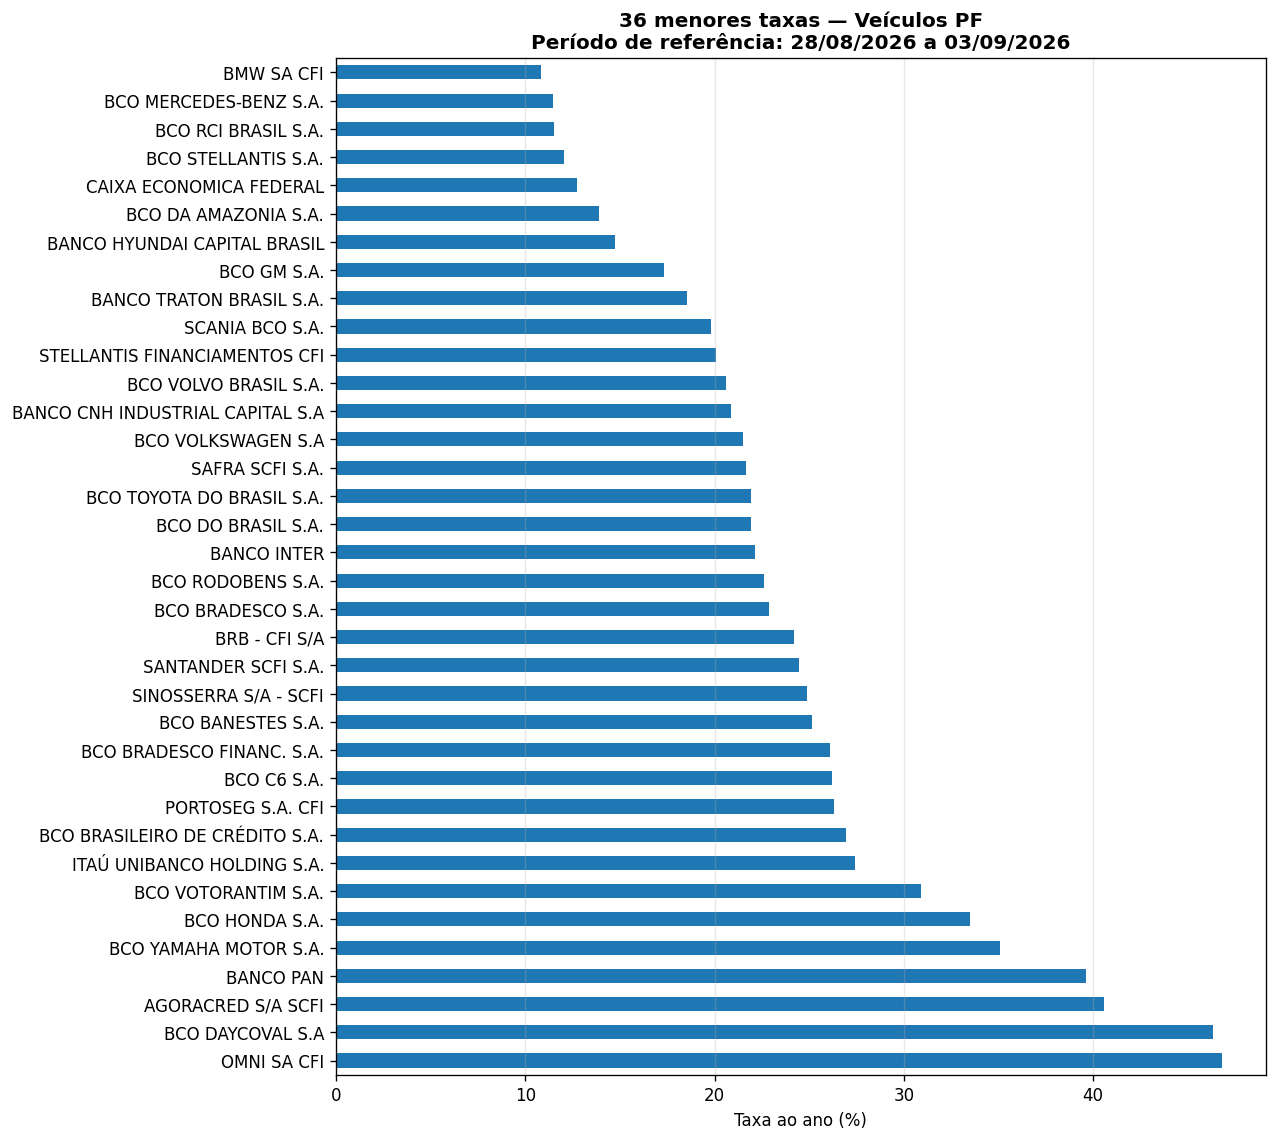

Data behind this chart, as committed beside it:
InicioPeriodo, FimPeriodo, Segmento, Modalidade, InstituicaoFinanceira, TaxaJurosAoAno
2026-08-28, 2026-09-03, PESSOA FÍSICA, Aquisição de veículos - Prefixado, BMW SA CFI, 10.82
2026-08-28, 2026-09-03, PESSOA FÍSICA, Aquisição de veículos - Prefixado, BCO MERCEDES-BENZ S.A., 11.49
2026-08-28, 2026-09-03, PESSOA FÍSICA, Aquisição de veículos - Prefixado, BCO RCI BRASIL S.A., 11.51
2026-08-28, 2026-09-03, PESSOA FÍSICA, Aquisição de veículos - Prefixado, BCO STELLANTIS S.A., 12.05
2026-08-28, 2026-09-03, PESSOA FÍSICA, Aquisição de veículos - Prefixado, CAIXA ECONOMICA FEDERAL, 12.71
2026-08-28, 2026-09-03, PESSOA FÍSICA, Aquisição de veículos - Prefixado, BCO DA AMAZONIA S.A., 13.89
2026-08-28, 2026-09-03, PESSOA FÍSICA, Aquisição de veículos - Prefixado, BANCO HYUNDAI CAPITAL BRASIL, 14.75
2026-08-28, 2026-09-03, PESSOA FÍSICA, Aquisição de veículos - Prefixado, BCO GM S.A., 17.33
2026-08-28, 2026-09-03, PESSOA FÍSICA, Aquisição de veículos - Prefixado, BANCO TRATON BRASIL S.A., 18.54
2026-08-28, 2026-09-03, PESSOA FÍSICA, Aquisição de veículos - Prefixado, SCANIA BCO S.A., 19.82
2026-08-28, 2026-09-03, PESSOA FÍSICA, Aquisição de veículos - Prefixado, STELLANTIS FINANCIAMENTOS CFI, 20.09
2026-08-28, 2026-09-03, PESSOA FÍSICA, Aquisição de veículos - Prefixado, BCO VOLVO BRASIL S.A., 20.63
2026-08-28, 2026-09-03, PESSOA FÍSICA, Aquisição de veículos - Prefixado, BANCO CNH INDUSTRIAL CAPITAL S.A, 20.87
2026-08-28, 2026-09-03, PESSOA FÍSICA, Aquisição de veículos - Prefixado, BCO VOLKSWAGEN S.A, 21.52
2026-08-28, 2026-09-03, PESSOA FÍSICA, Aquisição de veículos - Prefixado, SAFRA SCFI S.A., 21.67
2026-08-28, 2026-09-03, PESSOA FÍSICA, Aquisição de veículos - Prefixado, BCO TOYOTA DO BRASIL S.A., 21.95
2026-08-28, 2026-09-03, PESSOA FÍSICA, Aquisição de veículos - Prefixado, BCO DO BRASIL S.A., 21.95
2026-08-28, 2026-09-03, PESSOA FÍSICA, Aquisição de veículos - Prefixado, BANCO INTER, 22.16
2026-08-28, 2026-09-03, PESSOA FÍSICA, Aquisição de veículos - Prefixado, BCO RODOBENS S.A., 22.62
2026-08-28, 2026-09-03, PESSOA FÍSICA, Aquisição de veículos - Prefixado, BCO BRADESCO S.A., 22.89
2026-08-28, 2026-09-03, PESSOA FÍSICA, Aquisição de veículos - Prefixado, BRB - CFI S/A, 24.2
2026-08-28, 2026-09-03, PESSOA FÍSICA, Aquisição de veículos - Prefixado, SANTANDER SCFI S.A., 24.44
2026-08-28, 2026-09-03, PESSOA FÍSICA, Aquisição de veículos - Prefixado, SINOSSERRA S/A - SCFI, 24.9
2026-08-28, 2026-09-03, PESSOA FÍSICA, Aquisição de veículos - Prefixado, BCO BANESTES S.A., 25.13
2026-08-28, 2026-09-03, PESSOA FÍSICA, Aquisição de veículos - Prefixado, BCO BRADESCO FINANC. S.A., 26.11
2026-08-28, 2026-09-03, PESSOA FÍSICA, Aquisição de veículos - Prefixado, BCO C6 S.A., 26.19
2026-08-28, 2026-09-03, PESSOA FÍSICA, Aquisição de veículos - Prefixado, PORTOSEG S.A. CFI, 26.29
2026-08-28, 2026-09-03, PESSOA FÍSICA, Aquisição de veículos - Prefixado, BCO BRASILEIRO DE CRÉDITO S.A., 26.95
2026-08-28, 2026-09-03, PESSOA FÍSICA, Aquisição de veículos - Prefixado, ITAÚ UNIBANCO HOLDING S.A., 27.42
2026-08-28, 2026-09-03, PESSOA FÍSICA, Aquisição de veículos - Prefixado, BCO VOTORANTIM S.A., 30.89
2026-08-28, 2026-09-03, PESSOA FÍSICA, Aquisição de veículos - Prefixado, BCO HONDA S.A., 33.49
2026-08-28, 2026-09-03, PESSOA FÍSICA, Aquisição de veículos - Prefixado, BCO YAMAHA MOTOR S.A., 35.1
2026-08-28, 2026-09-03, PESSOA FÍSICA, Aquisição de veículos - Prefixado, BANCO PAN, 39.63
2026-08-28, 2026-09-03, PESSOA FÍSICA, Aquisição de veículos - Prefixado, AGORACRED S/A SCFI, 40.55
2026-08-28, 2026-09-03, PESSOA FÍSICA, Aquisição de veículos - Prefixado, BCO DAYCOVAL S.A, 46.36
2026-08-28, 2026-09-03, PESSOA FÍSICA, Aquisição de veículos - Prefixado, OMNI SA CFI, 46.79
